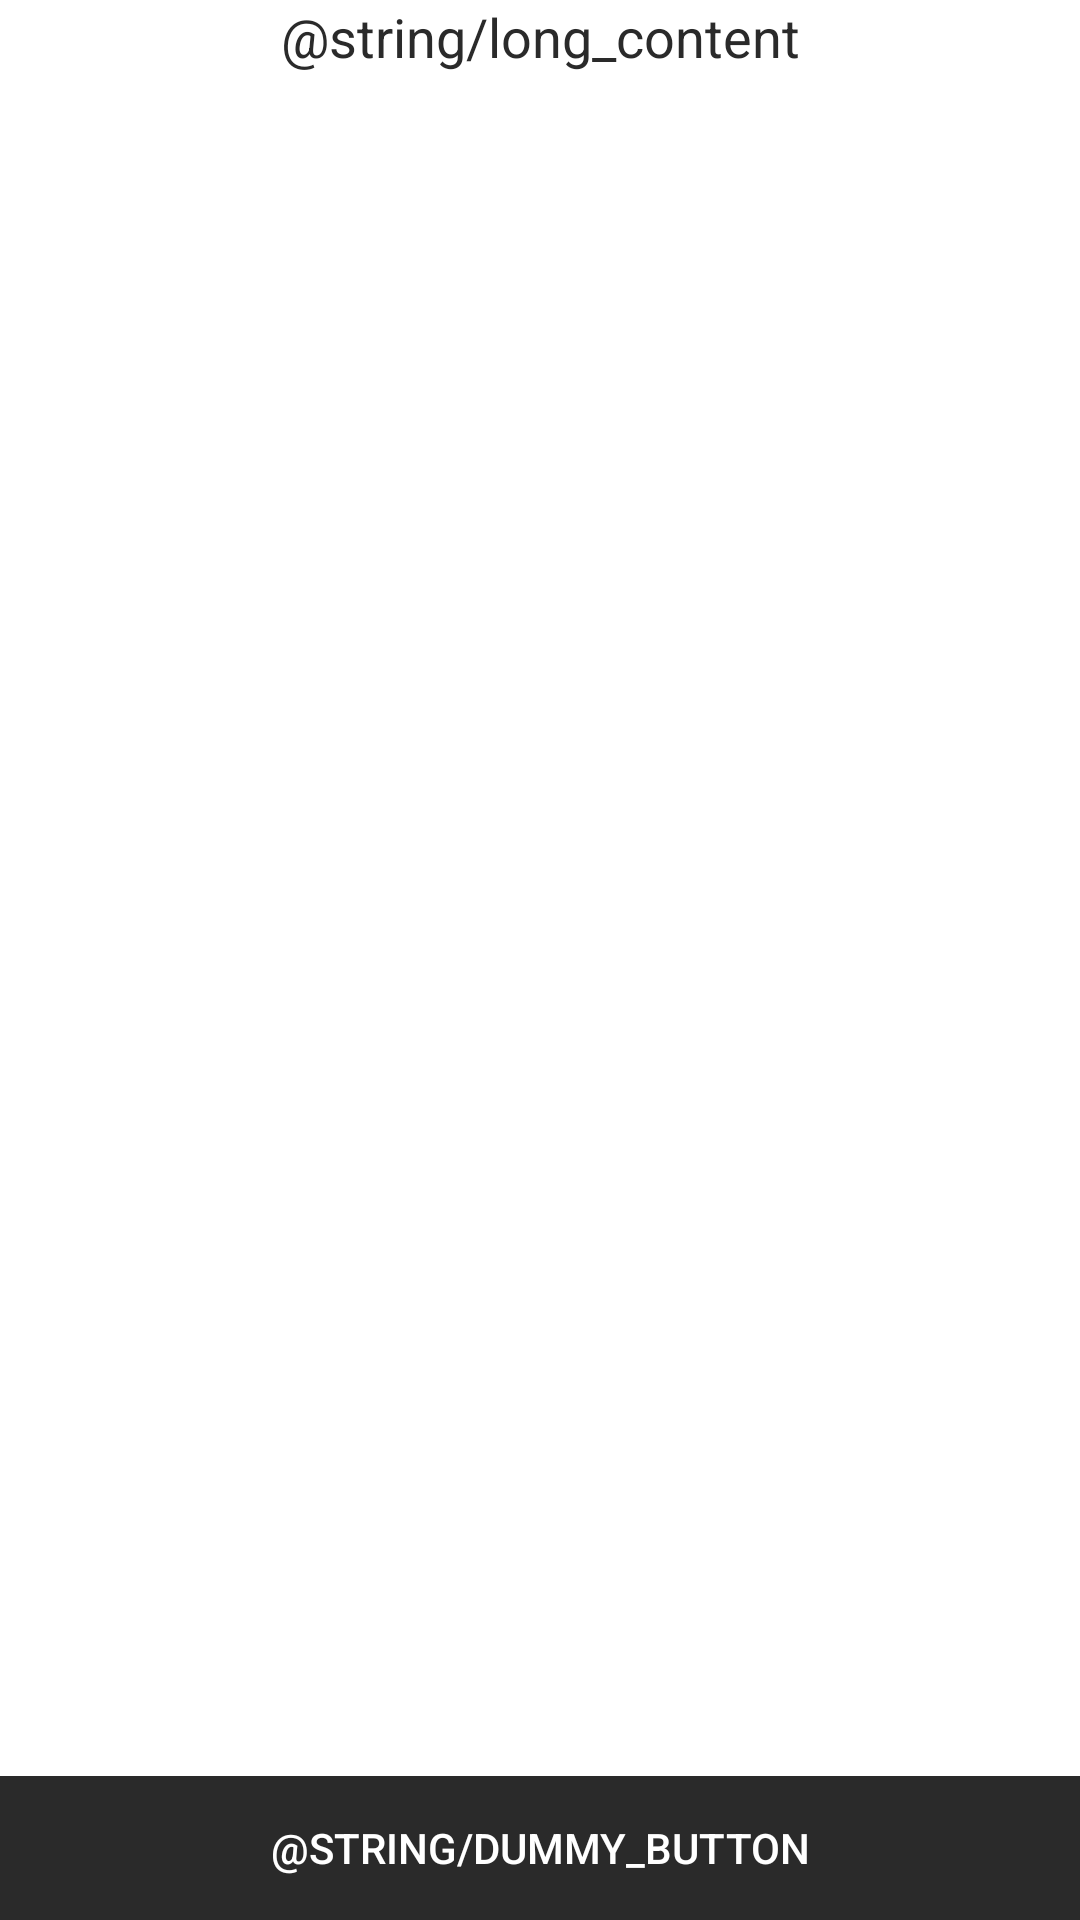

The Android layout XML behind this screen, and the referenced resources:
<!-- AndroidManifest.xml: activity theme FullscreenTheme -->
<!-- res/layout/activity_fullscreen.xml -->
<FrameLayout xmlns:android="http://schemas.android.com/apk/res/android"
    xmlns:tools="http://schemas.android.com/tools"
    android:layout_width="match_parent"
    android:layout_height="match_parent"
    android:background="@color/white"
    tools:context="com.android.kohaku.instaln.ui.chapterFullScreen.FullscreenActivity">

    
<ScrollView
    android:layout_width="match_parent"
    android:layout_height="wrap_content">
    <TextView
        android:id="@+id/fullscreen_content"
        android:layout_width="match_parent"
        android:layout_height="wrap_content"
        android:gravity="center"
        android:keepScreenOn="true"
        android:text="@string/long_content"
        android:textSize="18sp"/>
</ScrollView>
    
    <FrameLayout
        android:layout_width="match_parent"
        android:layout_height="match_parent"
        android:fitsSystemWindows="true">

        <LinearLayout
            android:id="@+id/fullscreen_content_controls"
            style="?metaButtonBarStyle"
            android:layout_width="match_parent"
            android:layout_height="wrap_content"
            android:layout_gravity="bottom|center_horizontal"
            android:background="@color/black_effective"
            android:orientation="horizontal"
            tools:ignore="UselessParent">

            <Button
                android:id="@+id/dummy_button"
                style="?metaButtonBarButtonStyle"
                android:layout_width="0dp"
                android:layout_height="wrap_content"
                android:textColor="@color/white"
                android:layout_weight="1"
                android:text="@string/dummy_button" />

        </LinearLayout>
    </FrameLayout>

</FrameLayout>
<!-- resources referenced by this layout -->
<resources>
  <color name="black_effective">#2a2a2a</color>
  <style name="FullscreenTheme" parent="AppTheme">
          <item name="android:actionBarStyle">@style/FullscreenActionBarStyle</item>
          <item name="android:windowActionBarOverlay">true</item>
          <item name="android:windowBackground">@null</item>
          <item name="metaButtonBarStyle">?android:attr/buttonBarStyle</item>
          <item name="metaButtonBarButtonStyle">?android:attr/buttonBarButtonStyle</item>
      </style>
  <style name="AppTheme" parent="Theme.AppCompat.Light.DarkActionBar">
          
          <item name="colorPrimary">@color/colorPrimary</item>
          <item name="colorPrimaryDark">@color/colorPrimaryDark</item>
          <item name="colorAccent">@color/colorAccent</item>
          <item name="android:textColor">@color/black_effective</item>
          <item name="android:colorBackground">@color/white</item>
  
      </style>
  <style name="FullscreenActionBarStyle" parent="Widget.AppCompat.ActionBar">
          <item name="android:background">@color/black_overlay</item>
      </style>
  <color name="colorPrimary">#3F51B5</color>
  <color name="colorPrimaryDark">#303F9F</color>
  <color name="colorAccent">#FF4081</color>
  <color name="black_overlay">#66000000</color>
  <!-- not gathered from this repository: default colours our renderer supplied (Android Studio template values) -->
  <color name="white">#FFFFFFFF</color>
</resources>
